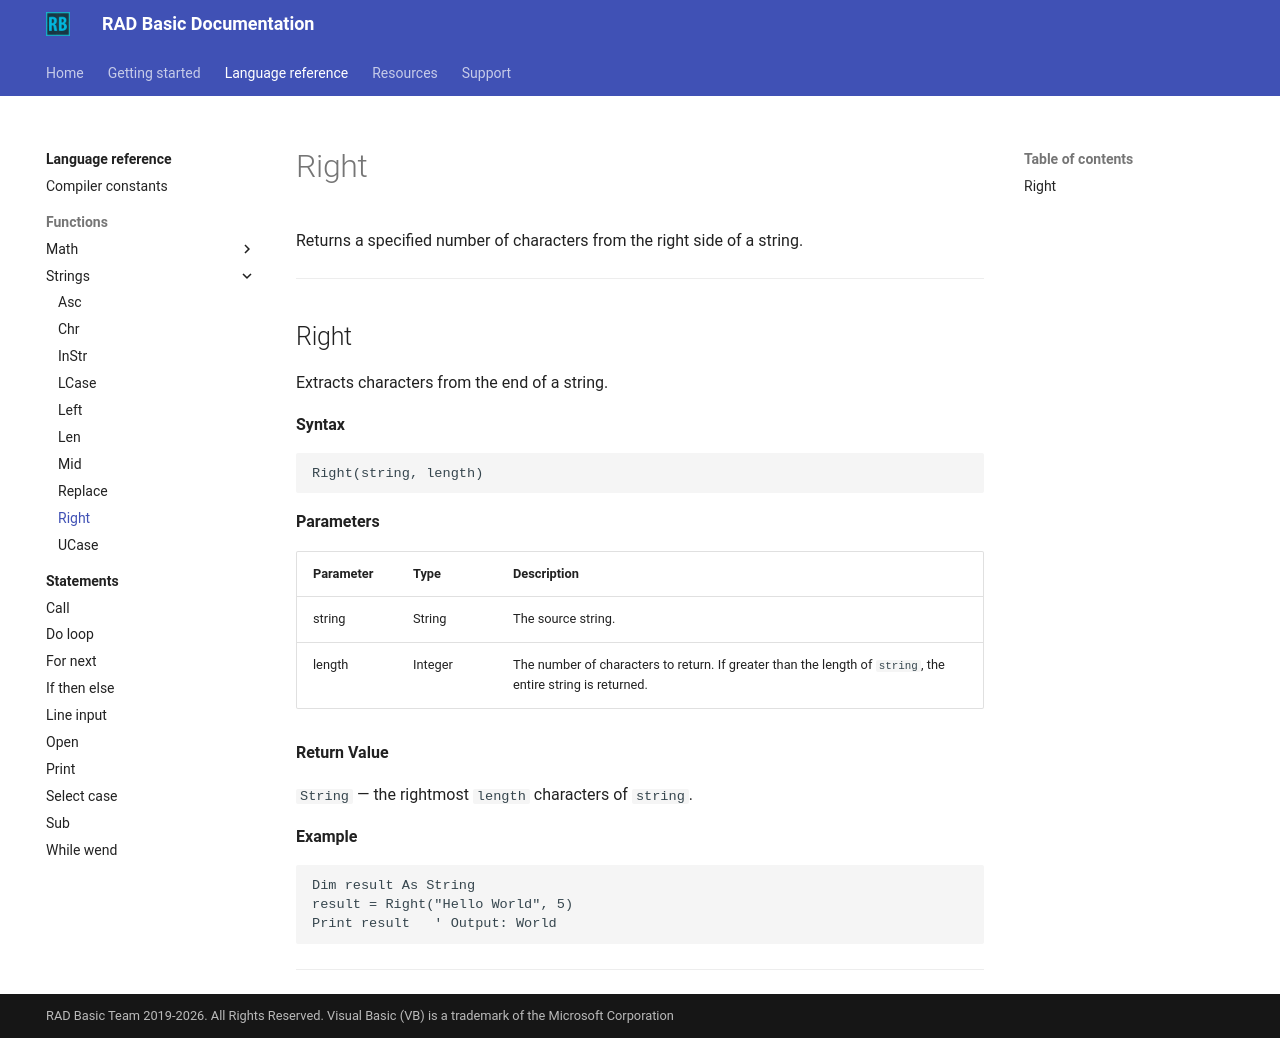

repository: radbasic/radbasic-docs · page: language-reference/functions/strings/right/index.html · generator: mkdocs

# Right

Returns a specified number of characters from the right side of a string.

---

## Right

Extracts characters from the end of a string.

**Syntax**

```basic
Right(string, length)
```

**Parameters**

| Parameter | Type | Description |
|---|---|---|
| string | String | The source string. |
| length | Integer | The number of characters to return. If greater than the length of `string`, the entire string is returned. |

**Return Value**

`String` — the rightmost `length` characters of `string`.

**Example**

```basic
Dim result As String
result = Right("Hello World", 5)
Print result   ' Output: World
```

---
